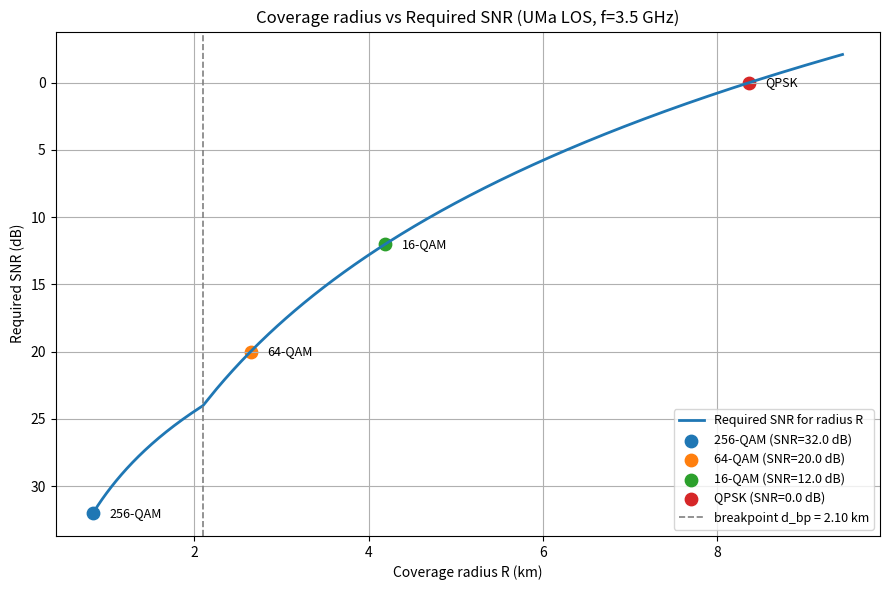

Source code (Python):
"""
Plot coverage radius R (km) vs required SNR (dB) using TR 38.901 UMa LOS piecewise path-loss,
with axes swapped (R on x, SNR on y) and common MCS markers plotted as dots.

Usage:
    python plot_radius_vs_snr.py

Adjust parameters in the "Parameters" section as needed.
"""
import numpy as np
import matplotlib.pyplot as plt

# -------------------------
# Parameters (adjustable)
# -------------------------
fc_GHz = 3.5           # carrier frequency in GHz (n78)
h_BS = 30.0            # base station height (m)
h_UT = 1.5             # UE height (m)
T_dBm = 8.7            # effective power per sub-carrier (dBm)
noise_density_dBmHz = -173.8
W_Hz = 15000.0
sigma2_dBm = noise_density_dBmHz + 10.0 * np.log10(W_Hz)  # total thermal noise in channel (dBm)
M_f = 5.0              # fading margin (dB)
M_mu = 2.0             # interference degradation margin (dB)

# SNR plotting range (high to low)
snr_high = 32.0
snr_low = -2.1
num_points = 300
snr_list = np.linspace(snr_high, snr_low, num_points)

# Typical (approximate) MCS SNR thresholds (adjust as desired)
# These are approximate required SNRs in dB for a target BLER and implementation; tune for your system.
mcs_thresholds = {
    "256-QAM": 32.0,
    "64-QAM": 20.0,
    "16-QAM": 12.0,
    "QPSK": 0.0,
}

# -------------------------
# Derived path-loss constants
# -------------------------
c = 3e8                # speed of light (m/s)
C = 32.4 + 20.0 * np.log10(fc_GHz)   # dB, for f in GHz, d in metres
lambda_m = c / (fc_GHz * 1e9)        # wavelength (m)
d_bp_m = 4.0 * h_BS * h_UT / lambda_m  # breakpoint distance (m)
PL_bp = C + 20.0 * np.log10(d_bp_m)    # PL at the breakpoint (dB)

def compute_radius_for_Lmax(L_max_dB):
    """
    Solve for R (meters) given L_max using piecewise LOS PL (TR 38.901 UMa LOS form).
    Returns R in meters.
    """
    if L_max_dB <= PL_bp:
        # pre-breakpoint branch
        R_m = 10 ** ((L_max_dB - C) / 20.0)
    else:
        # post-breakpoint branch
        R_m = 10 ** ((L_max_dB - C + 20.0 * np.log10(d_bp_m)) / 40.0)
    return R_m

# Compute R for each SNR in the scan
R_m_list = []
for snr in snr_list:
    L_max = T_dBm - (snr + sigma2_dBm + M_f + M_mu)
    R_m = compute_radius_for_Lmax(L_max)
    R_m_list.append(R_m)

R_km_list = np.array(R_m_list) / 1000.0

# Compute R for MCS thresholds and collect for plotting
mcs_R_km = {}
for mcs, snr_thresh in mcs_thresholds.items():
    L_max_mcs = T_dBm - (snr_thresh + sigma2_dBm + M_f + M_mu)
    R_mcs = compute_radius_for_Lmax(L_max_mcs)
    mcs_R_km[mcs] = (R_mcs / 1000.0, snr_thresh)

# -------------------------
# Plotting (swapped axes: R on x, SNR on y)
# -------------------------
plt.figure(figsize=(9,6))
plt.plot(R_km_list, snr_list, lw=2, label='Required SNR for radius R')

# Plot MCS thresholds as dots and annotate
for mcs, (R_km, snr_thresh) in mcs_R_km.items():
    plt.scatter([R_km], [snr_thresh], s=80, label=f'{mcs} (SNR={snr_thresh} dB)')
    # Annotate slightly offset to avoid overlap
    xoff = 0.02 * max(R_km_list)  # offset proportional to plot width
    plt.annotate(mcs, (R_km + xoff, snr_thresh), va='center', fontsize=9)

# Mark breakpoint as a vertical line
plt.axvline(d_bp_m/1000.0, color='grey', ls='--', lw=1.2, label=f'breakpoint d_bp = {d_bp_m/1000.0:.2f} km')

plt.xlabel('Coverage radius R (km)')
plt.ylabel('Required SNR (dB)')
plt.title(f'Coverage radius vs Required SNR (UMa LOS, f={fc_GHz} GHz)')
plt.grid(True)
plt.legend(loc='best', fontsize=9)

# Place the axes so high SNR is at the top (invert y-axis)
plt.gca().invert_yaxis()

plt.tight_layout()
plt.savefig('radius_vs_snr_swapped_axes.png', dpi=300)

# Optionally save to file:
# plt.savefig('radius_vs_snr_swapped_axes.png', dpi=300)

# Print a small summary
print(f"fc = {fc_GHz} GHz, h_BS = {h_BS} m, h_UT = {h_UT} m")
print(f"C = {C:.3f} dB, lambda = {lambda_m:.6f} m, d_bp = {d_bp_m:.1f} m ({d_bp_m/1000.0:.3f} km)")
print(f"PL(d_bp) = {PL_bp:.3f} dB")
for mcs, (R_km, snr) in mcs_R_km.items():
    print(f"{mcs}: SNR={snr} dB -> R = {R_km:.3f} km")
